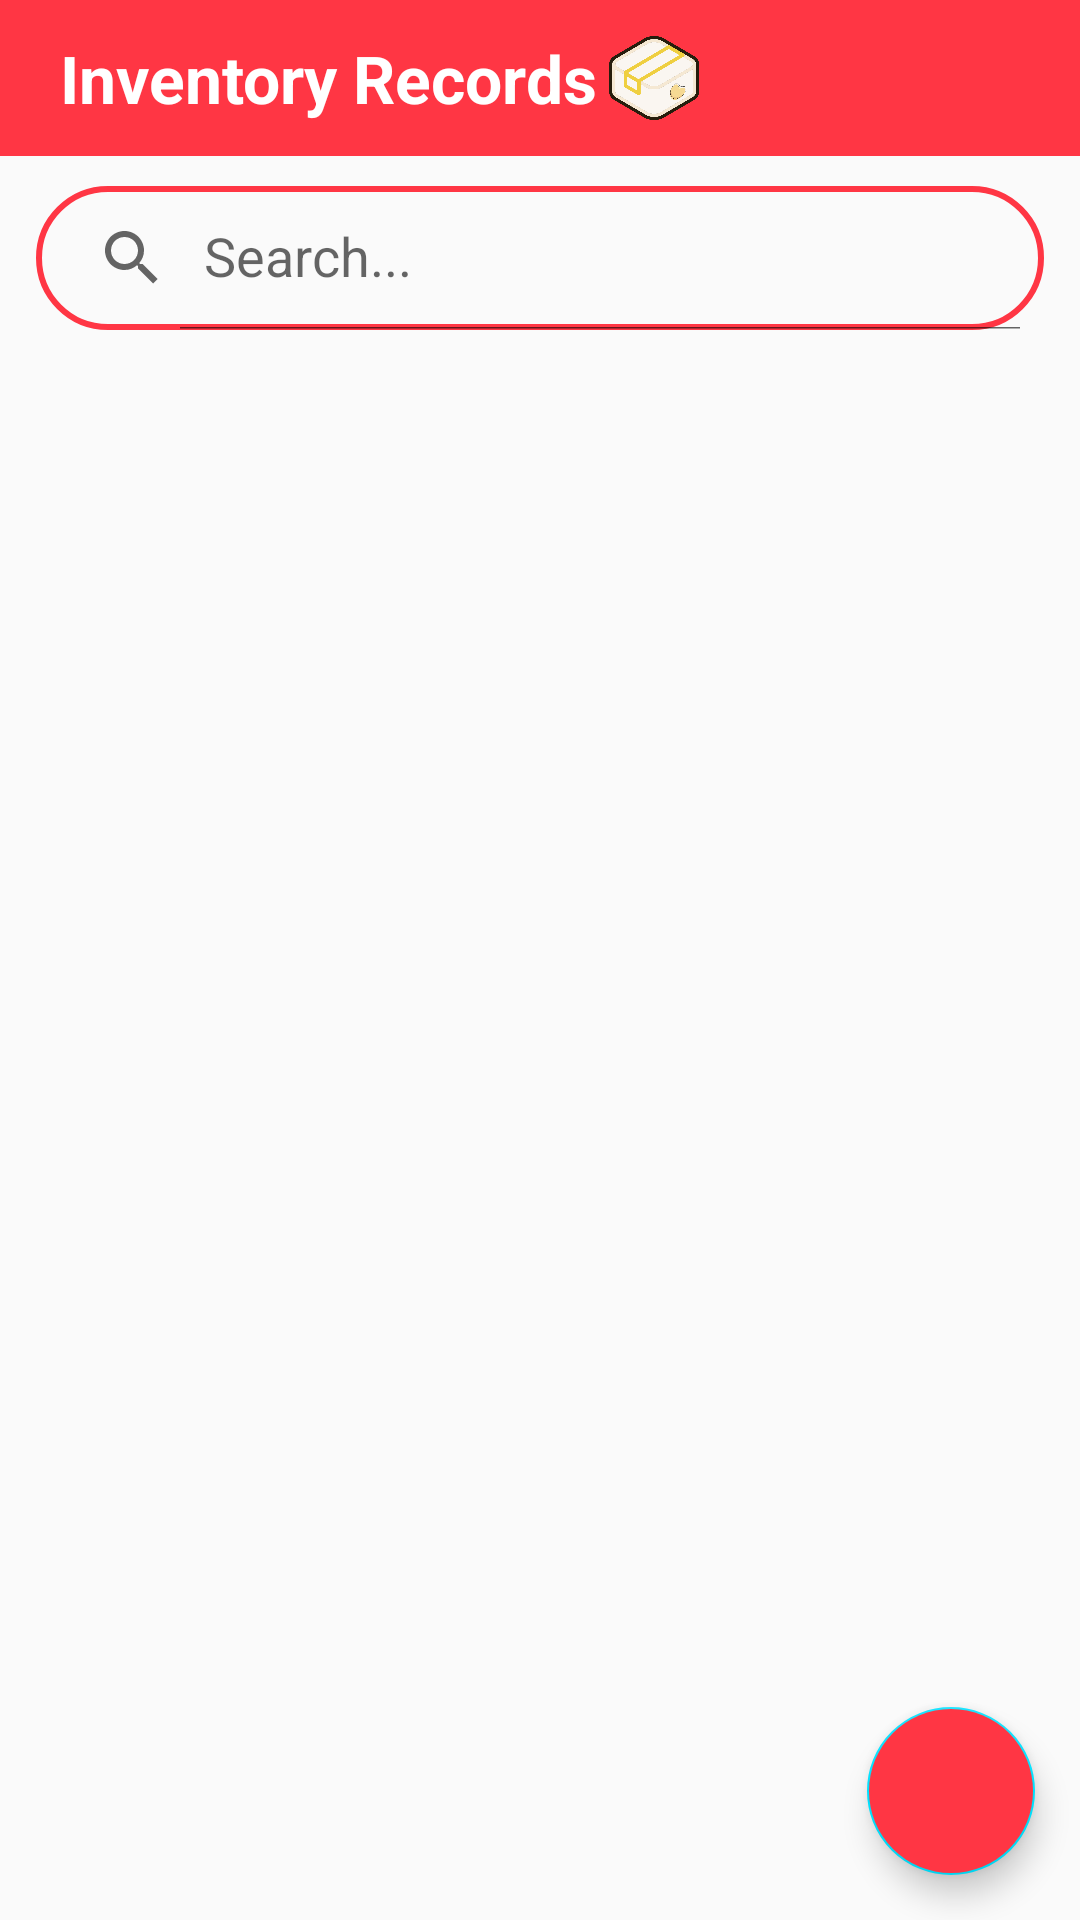

Here is an Android app screen rendered from its layout file. Give the layout XML and the strings, colors and styles it references.
<!-- AndroidManifest.xml: application theme Theme.TofuTrack1 -->
<!-- res/layout/activity_update_records.xml -->
<RelativeLayout xmlns:android="http://schemas.android.com/apk/res/android"
    xmlns:app="http://schemas.android.com/apk/res-auto"
    android:layout_width="match_parent"
    android:layout_height="match_parent">

    
    <RelativeLayout
        android:layout_width="match_parent"
        android:layout_height="wrap_content"
        android:background="@color/my_primary"
        android:padding="10dp"
        android:id="@+id/main_toolbar">

        <TextView
            android:layout_width="wrap_content"
            android:layout_height="wrap_content"
            android:text="Inventory Records"
            android:textSize="22sp"
            android:textStyle="bold"
            android:textColor="@color/white"
            android:layout_marginStart="10dp"
            android:layout_centerVertical="true"
            android:id="@+id/title_text" />

        <ImageView
            android:layout_width="32dp"
            android:layout_height="32dp"
            android:src="@drawable/loogo05"
            android:layout_toEndOf="@id/title_text"
            android:background="?attr/selectableItemBackgroundBorderless"
            android:layout_marginStart="3dp" />
    </RelativeLayout>

    
    <RelativeLayout
        android:id="@+id/search"
        android:layout_width="match_parent"
        android:layout_height="wrap_content"
        android:layout_below="@id/main_toolbar"> 

        <androidx.appcompat.widget.SearchView
            android:layout_width="match_parent"
            android:layout_height="wrap_content"
            android:layout_marginTop="10dp"
            android:layout_marginBottom="10dp"
            android:layout_marginStart="12dp"
            android:layout_marginEnd="12dp"
            android:id="@+id/searchView"
            app:iconifiedByDefault="false"
            app:searchHintIcon="@null"
            app:queryHint="Search..."
            android:focusable="false"
            android:elevation="5dp"
            android:background="@drawable/lavender_border" />
    </RelativeLayout>

    <ProgressBar
        android:id="@+id/progressBar"
        android:layout_width="wrap_content"
        android:layout_height="wrap_content"
        android:layout_centerInParent="true"
        android:backgroundTint="@color/my_primary"
        android:visibility="gone" /> 

    <androidx.recyclerview.widget.RecyclerView
        android:id="@+id/updateRecordsRecyclerView"
        android:layout_width="match_parent"
        android:layout_height="match_parent"
        android:layout_below="@id/search" /> 

    <com.google.android.material.floatingactionbutton.FloatingActionButton
        android:id="@+id/fab"
        android:layout_width="wrap_content"
        android:layout_height="wrap_content"
        android:layout_alignParentBottom="true"
        android:layout_alignParentEnd="true"
        android:layout_margin="15dp"
        android:src="@drawable/baseline_calendar_today_24"
        android:backgroundTint="@color/my_primary" />
</RelativeLayout>
<!-- resources referenced by this layout -->
<resources>
  <color name="my_primary">#FF3644</color>
  <color name="white">#FFFFFFFF</color>
  <!-- drawable lavender_border (drawable) -->
  <?xml version="1.0" encoding="utf-8"?>
  <shape xmlns:android="http://schemas.android.com/apk/res/android"
      android:shape="rectangle">
      <stroke
          android:width="2dp"
          android:color="@color/my_primary"/>
      <corners
          android:radius="30dp"/>
  </shape>
  <!-- drawable loogo05: png bitmap (drawable, 109442 bytes) -->
  <style name="Theme.TofuTrack1" parent="Base.Theme.TofuTrack1" />
  <style name="Base.Theme.TofuTrack1" parent="Theme.MaterialComponents.DayNight.NoActionBar">
          
          
  
          
          <item name="colorPrimary">@color/my_primary</item>
          <item name="colorPrimaryVariant">@color/my_primary</item>
          <item name="colorOnPrimary">@color/black</item>
  
          
          <item name="colorSecondary">@color/my_secondary</item>
          <item name="colorSecondaryVariant">@color/my_secondary</item>
          <item name="colorOnSecondary">@color/black</item>
          
          <item name="android:statusBarColor">?attr/colorPrimaryVariant</item>
          
          <item name="android:windowBackground">@color/off_white</item>
  
      </style>
  <color name="black">#FF000000</color>
  <color name="my_secondary">#00E2FF</color>
  <color name="off_white">#FAFAFA</color>
</resources>
